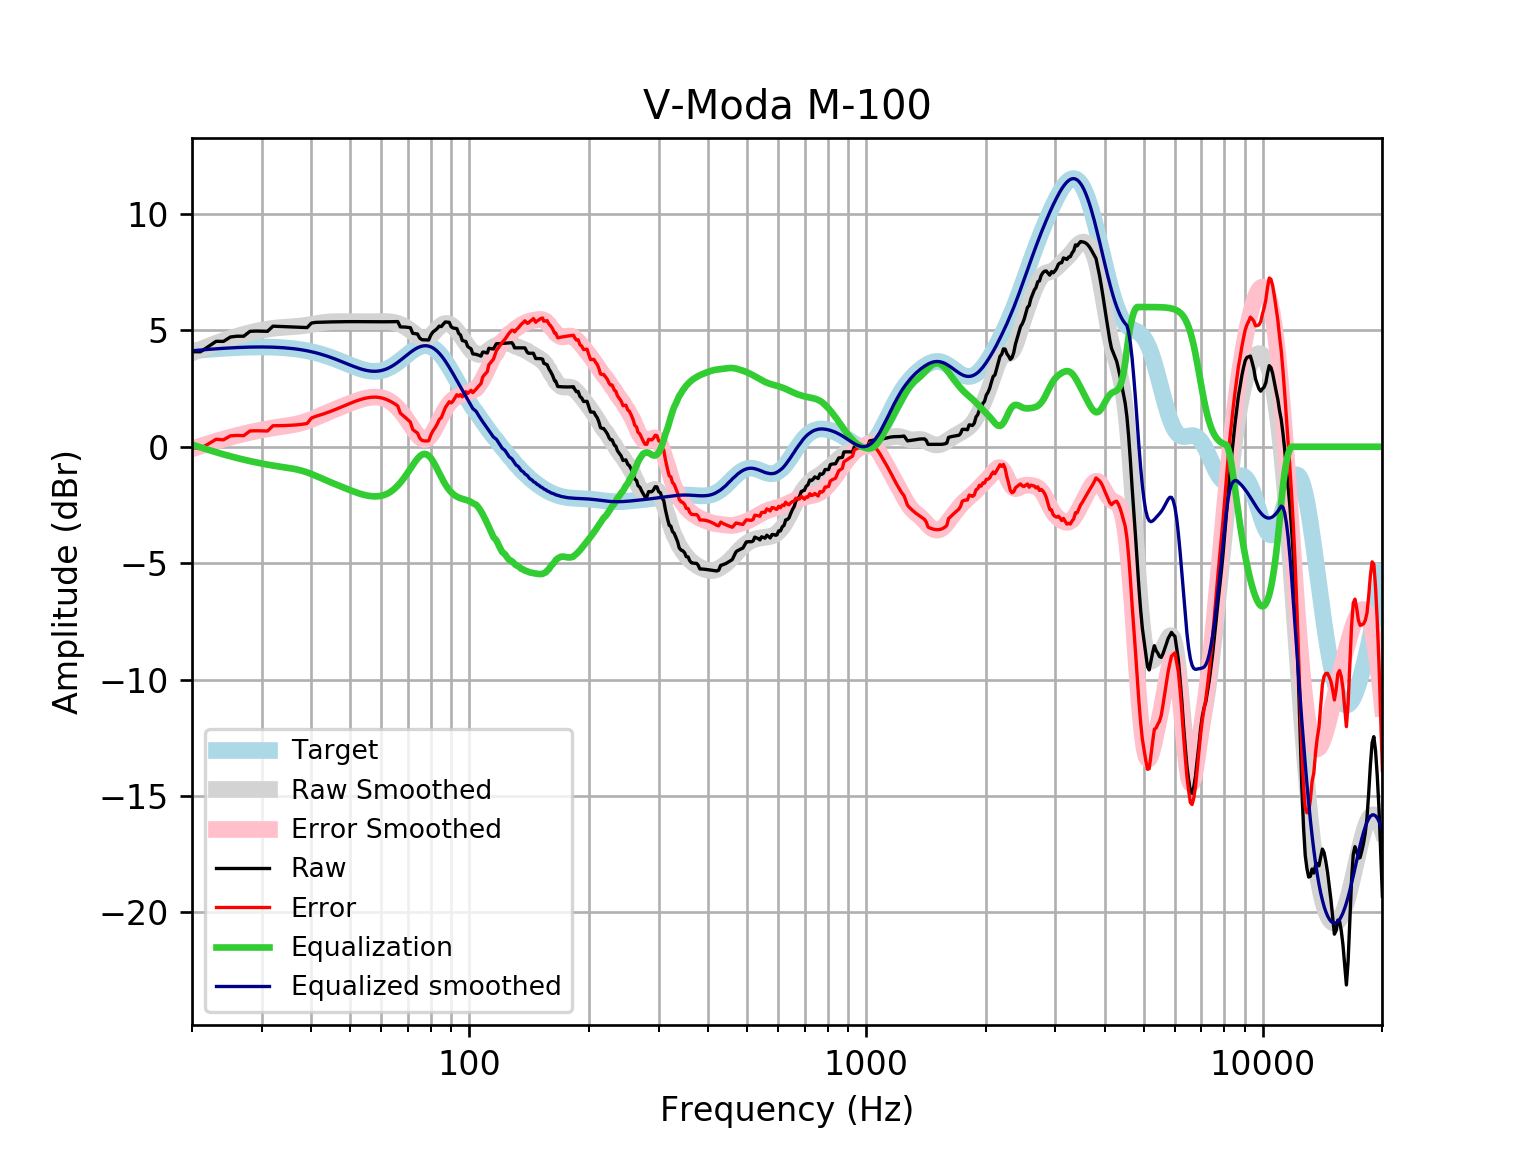

Source data for this figure (header and first rows):
frequency, raw, error, smoothed, error_smoothed, equalization, equalized_raw, equalized_smoothed, target
20, 4.082, -0.03909, 4.029, -0.09139, 0.09139, 4.173, 4.121, 4.121
21, 4.078, -0.0746, 4.178, 0.02585, -0.02585, 4.052, 4.152, 4.152
22, 4.302, 0.1215, 4.315, 0.1348, -0.1348, 4.167, 4.18, 4.18
23, 4.526, 0.3212, 4.441, 0.2355, -0.2355, 4.291, 4.205, 4.205
24, 4.523, 0.2965, 4.555, 0.328, -0.328, 4.195, 4.227, 4.227
25, 4.713, 0.4679, 4.656, 0.4114, -0.4114, 4.301, 4.245, 4.245
26, 4.746, 0.4871, 4.746, 0.4868, -0.4868, 4.26, 4.259, 4.259
27, 4.745, 0.4744, 4.826, 0.5551, -0.5551, 4.19, 4.271, 4.271
28, 4.956, 0.6779, 4.896, 0.617, -0.617, 4.339, 4.279, 4.278
29, 4.968, 0.6857, 4.956, 0.6733, -0.6733, 4.295, 4.283, 4.283
30, 4.964, 0.68, 5.008, 0.724, -0.724, 4.24, 4.284, 4.284
31, 4.957, 0.6758, 5.051, 0.7692, -0.7692, 4.188, 4.281, 4.281
32, 5.177, 0.9018, 5.084, 0.8089, -0.8089, 4.368, 4.275, 4.275
33, 5.168, 0.9028, 5.109, 0.8439, -0.8439, 4.324, 4.265, 4.265
34, 5.159, 0.9074, 5.127, 0.8763, -0.8763, 4.282, 4.251, 4.251
35, 5.149, 0.9158, 5.142, 0.9088, -0.9088, 4.24, 4.233, 4.233
36, 5.14, 0.9282, 5.156, 0.945, -0.945, 4.195, 4.211, 4.211
37, 5.13, 0.9453, 5.173, 0.988, -0.988, 4.143, 4.185, 4.185
38, 5.123, 0.9679, 5.194, 1.04, -1.04, 4.083, 4.154, 4.155
39, 5.117, 0.9972, 5.22, 1.101, -1.101, 4.016, 4.119, 4.12
40, 5.312, 1.231, 5.25, 1.171, -1.171, 4.141, 4.079, 4.08
41, 5.34, 1.304, 5.281, 1.246, -1.246, 4.094, 4.035, 4.037
42, 5.347, 1.358, 5.311, 1.324, -1.324, 4.023, 3.987, 3.989
43, 5.351, 1.414, 5.336, 1.401, -1.401, 3.951, 3.935, 3.937
44, 5.356, 1.475, 5.354, 1.475, -1.475, 3.882, 3.88, 3.881
45, 5.361, 1.538, 5.367, 1.545, -1.545, 3.815, 3.821, 3.823
46, 5.364, 1.602, 5.373, 1.613, -1.613, 3.751, 3.76, 3.762
47, 5.367, 1.667, 5.375, 1.677, -1.677, 3.689, 3.698, 3.7
48, 5.369, 1.733, 5.375, 1.74, -1.74, 3.629, 3.635, 3.636
49, 5.371, 1.797, 5.374, 1.801, -1.801, 3.57, 3.572, 3.574
50, 5.372, 1.86, 5.372, 1.861, -1.861, 3.511, 3.512, 3.512
51, 5.372, 1.918, 5.371, 1.917, -1.917, 3.455, 3.454, 3.454
52, 5.372, 1.972, 5.37, 1.97, -1.97, 3.402, 3.4, 3.4
53, 5.371, 2.019, 5.369, 2.017, -2.017, 3.354, 3.352, 3.351
54, 5.369, 2.059, 5.368, 2.057, -2.057, 3.312, 3.311, 3.31
55, 5.368, 2.091, 5.368, 2.089, -2.089, 3.278, 3.279, 3.276
56, 5.367, 2.115, 5.368, 2.113, -2.113, 3.254, 3.255, 3.253
57, 5.367, 2.128, 5.369, 2.127, -2.127, 3.24, 3.242, 3.239
58, 5.367, 2.13, 5.372, 2.131, -2.131, 3.236, 3.24, 3.237
59, 5.367, 2.12, 5.374, 2.124, -2.124, 3.243, 3.25, 3.246
60, 5.366, 2.098, 5.377, 2.105, -2.105, 3.261, 3.272, 3.268
61, 5.366, 2.064, 5.377, 2.072, -2.072, 3.294, 3.305, 3.301
62, 5.366, 2.019, 5.374, 2.023, -2.023, 3.342, 3.35, 3.346
63, 5.367, 1.965, 5.365, 1.959, -1.959, 3.408, 3.406, 3.402
64, 5.369, 1.902, 5.349, 1.878, -1.878, 3.492, 3.471, 3.468
65, 5.372, 1.831, 5.325, 1.781, -1.781, 3.592, 3.545, 3.542
66, 5.374, 1.752, 5.293, 1.668, -1.668, 3.706, 3.625, 3.622
67, 5.147, 1.439, 5.252, 1.542, -1.542, 3.604, 3.709, 3.707
68, 5.144, 1.348, 5.202, 1.405, -1.405, 3.739, 3.796, 3.796
69, 5.137, 1.253, 5.142, 1.258, -1.258, 3.879, 3.884, 3.884
70, 5.127, 1.156, 5.074, 1.104, -1.104, 4.022, 3.97, 3.97
71, 5.113, 1.061, 4.998, 0.9471, -0.9471, 4.166, 4.051, 4.053
72, 4.87, 0.7419, 4.917, 0.7913, -0.7913, 4.079, 4.126, 4.128
73, 4.855, 0.6596, 4.836, 0.6437, -0.6437, 4.211, 4.192, 4.195
74, 4.841, 0.5896, 4.761, 0.5128, -0.5128, 4.328, 4.248, 4.251
75, 4.66, 0.3648, 4.699, 0.4077, -0.4077, 4.252, 4.291, 4.295
76, 4.595, 0.2697, 4.659, 0.3373, -0.3373, 4.258, 4.321, 4.325
77, 4.591, 0.25, 4.645, 0.3086, -0.3086, 4.282, 4.336, 4.341
78, 4.587, 0.2469, 4.661, 0.3254, -0.3254, 4.262, 4.336, 4.34
79, 4.583, 0.2585, 4.707, 0.3872, -0.3872, 4.195, 4.32, 4.324
... 553 more rows
